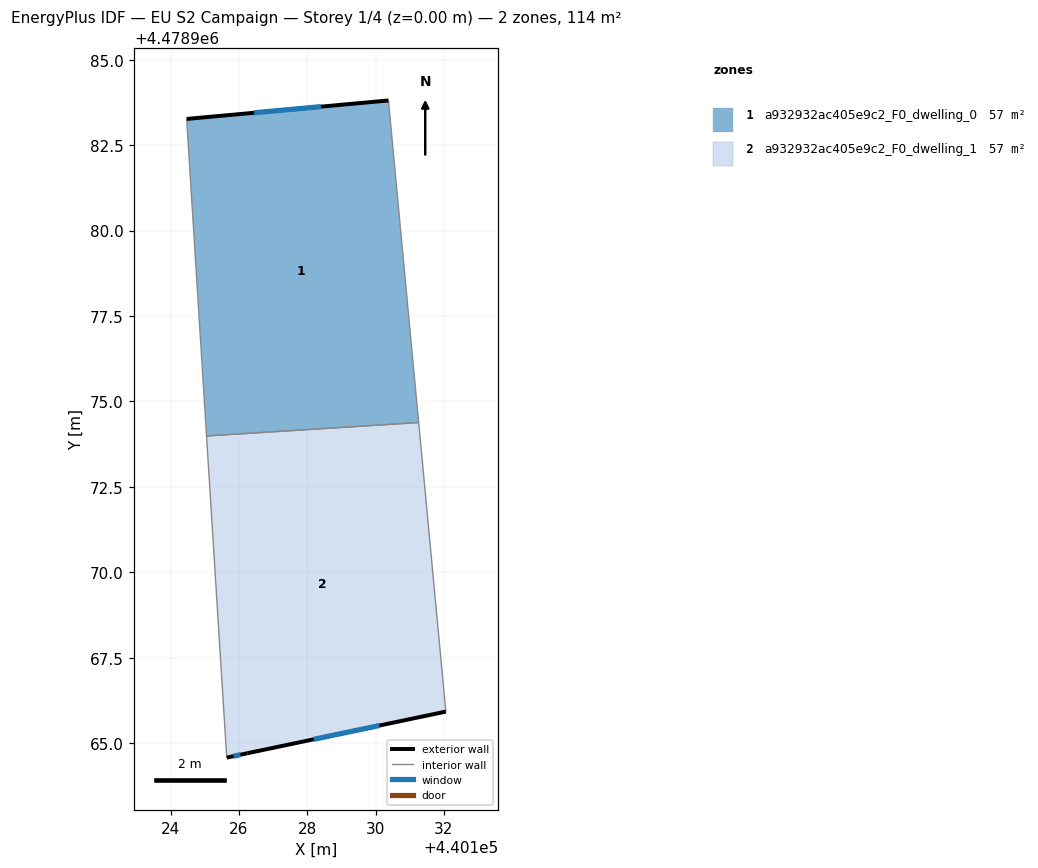
=== STOREY PLAN SPEC (per zone: floor XY polygon, exterior-wall plan segments, windows/doors) ===
zone 1: a932932ac405e9c2_F0_dwelling_0  (57.0 m²)
  floor: (440131.26, 4478974.38) (440130.38, 4478983.81) (440124.47, 4478983.27) (440125.05, 4478973.99)
  exterior wall: (440124.47, 4478983.27) – (440130.38, 4478983.81)  [5.9 m]
    window: (440126.44, 4478983.45) – (440128.40, 4478983.63)  [2.0 m²]
  interior walls: 3
zone 2: a932932ac405e9c2_F0_dwelling_1  (57.0 m²)
  floor: (440132.06, 4478965.92) (440131.26, 4478974.38) (440125.05, 4478973.99) (440125.64, 4478964.58) (440126.25, 4478964.70)
  exterior wall: (440132.06, 4478965.92) – (440126.25, 4478964.70)  [5.9 m]
    window: (440130.11, 4478965.52) – (440128.19, 4478965.11)  [2.0 m²]
  exterior wall: (440126.25, 4478964.70) – (440125.64, 4478964.58)  [0.6 m]
    window: (440126.04, 4478964.66) – (440125.84, 4478964.62)  [0.2 m²]
  interior walls: 3

=== DERIVED (storey summary) ===
Building: EU S2 Campaign
Storey: 1 of 4  (floor level z = 0.00 m)
Storey gross floor area: 114.0 m²
Zones on this storey: 2
  - a932932ac405e9c2_F0_dwelling_0: floor 57.0 m²; exterior wall 5.9 m (17.8 m²); 1 window(s) 2.0 m²; WWR 11.0%
  - a932932ac405e9c2_F0_dwelling_1: floor 57.0 m²; exterior wall 6.6 m (19.7 m²); 2 window(s) 2.2 m²; WWR 11.0%
Zone adjacency (shared interzone walls):
  - a932932ac405e9c2_F0_dwelling_0 ↔ a932932ac405e9c2_F0_dwelling_1